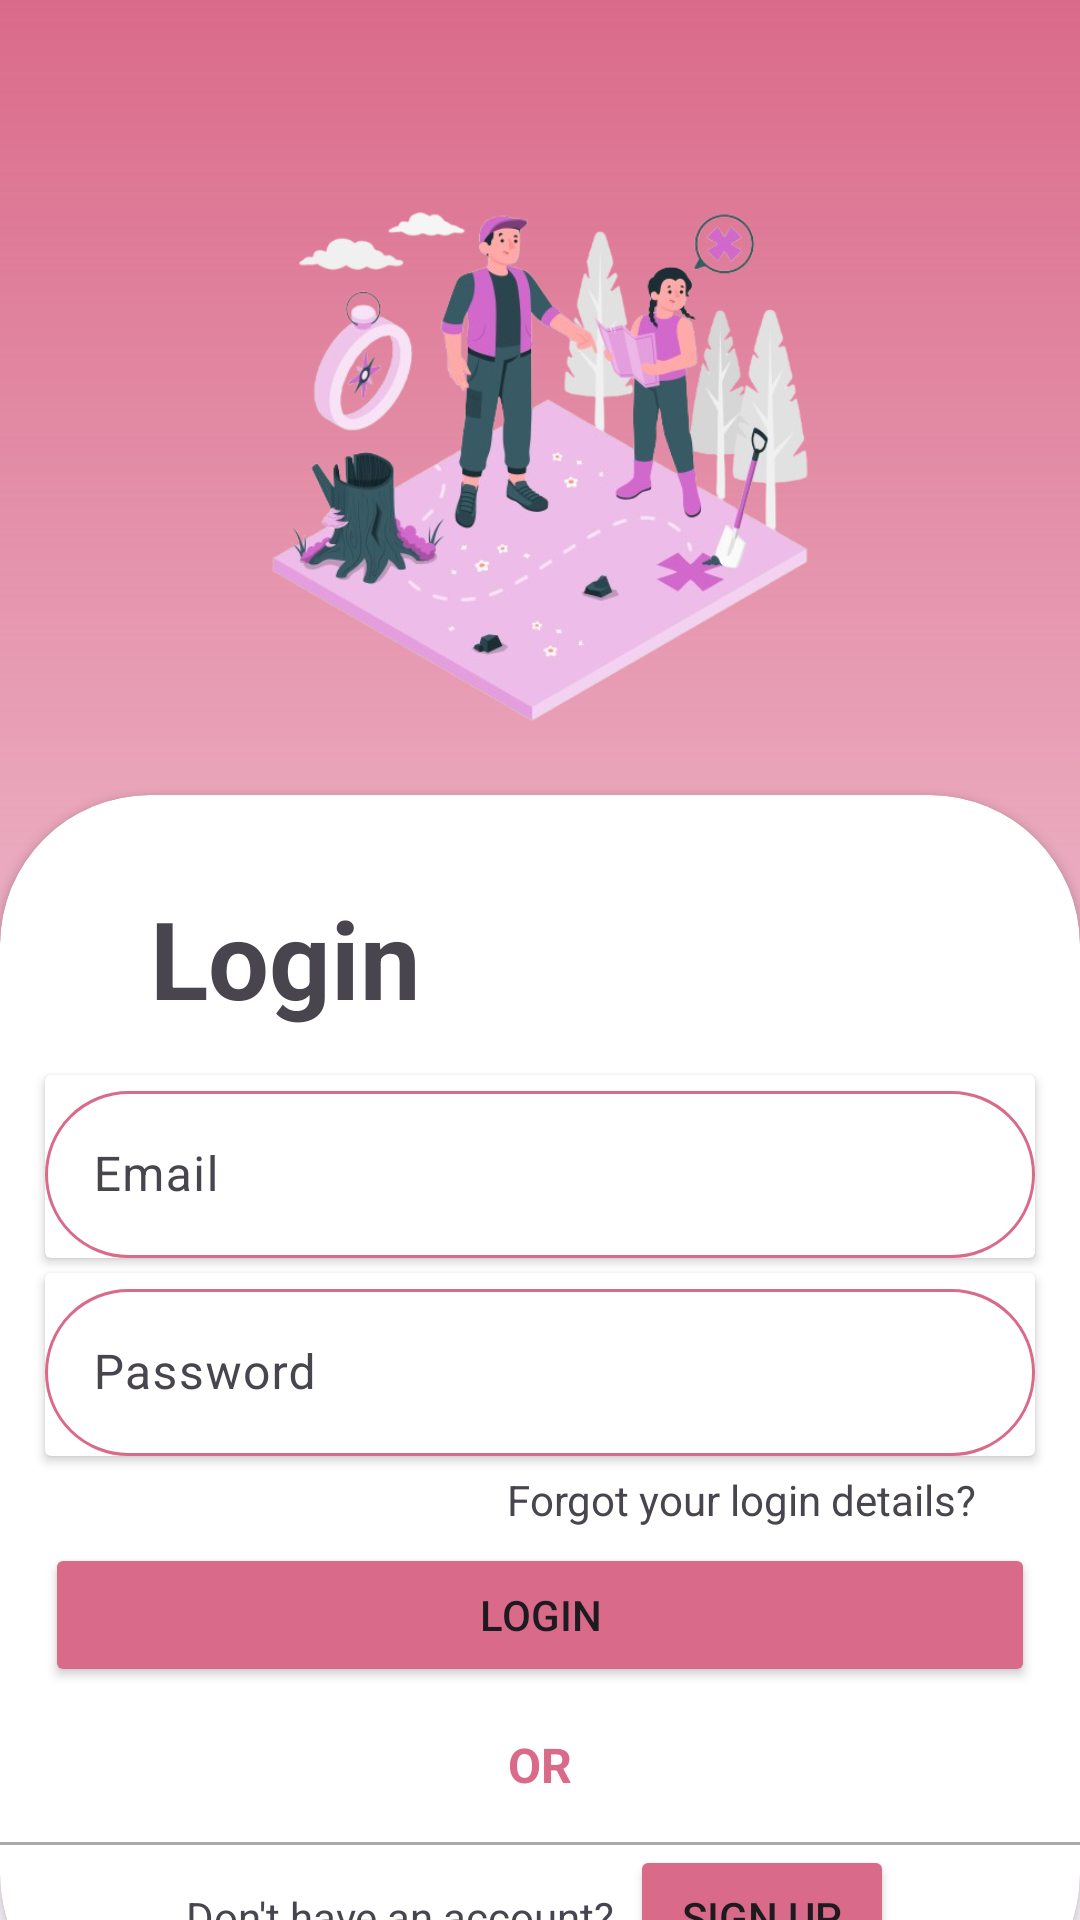

This screen was rendered from an Android layout file. Write that file and the resources it references.
<!-- AndroidManifest.xml: application theme Theme.FindMeHere -->
<!-- res/layout/login.xml -->
<?xml version="1.0" encoding="utf-8"?>
<androidx.constraintlayout.widget.ConstraintLayout xmlns:android="http://schemas.android.com/apk/res/android"
    xmlns:tools="http://schemas.android.com/tools"
    android:layout_width="match_parent"
    android:layout_height="match_parent"
    xmlns:app="http://schemas.android.com/apk/res-auto">

    <LinearLayout
        android:layout_width="match_parent"
        android:layout_height="match_parent"
        android:background="@drawable/gradient_background"
        android:orientation="vertical"

        >
        <ImageView
            android:layout_width="match_parent"
            android:layout_height="185dp"
            android:src="@drawable/findmeherelogo"

            android:layout_marginBottom="20dp"
            android:layout_marginTop="60dp"
            />

        <androidx.cardview.widget.CardView
            android:layout_width="match_parent"
            android:layout_height="match_parent"
            app:cardCornerRadius="50dp"
            android:layout_marginBottom="-35dp"
            >
            <LinearLayout
                android:layout_width="match_parent"
                android:layout_height="match_parent"
                android:orientation="vertical"
                >

                <TextView
                    android:layout_width="wrap_content"
                    android:layout_height="wrap_content"
                    android:text="@string/login"
                    android:textSize="36sp"
                    android:textStyle="bold"
                    android:layout_marginStart="50dp"
                    android:layout_marginBottom="15dp"
                    android:layout_marginTop="30sp"/>



                <androidx.cardview.widget.CardView
                    android:layout_width="match_parent"
                    android:layout_height="wrap_content"
                    android:layout_marginLeft="15dp"
                    android:layout_marginRight="15dp"
                    android:layout_marginBottom="5dp"
                    >
                    <com.google.android.material.textfield.TextInputLayout
                        android:layout_width="match_parent"
                        android:layout_height="match_parent"
                        app:boxBackgroundMode="outline"

                        >
                        <com.google.android.material.textfield.TextInputEditText
                            android:id="@+id/etEmailLogin"
                            android:layout_width="match_parent"
                            android:layout_height="match_parent"
                            android:background="@drawable/edittext_shape"
                            android:hint="@string/email"

                            />
                    </com.google.android.material.textfield.TextInputLayout>

                </androidx.cardview.widget.CardView>



                <androidx.cardview.widget.CardView
                    android:layout_width="match_parent"
                    android:layout_height="wrap_content"
                    android:layout_marginLeft="15dp"
                    android:layout_marginRight="15dp"
                    >
                    <com.google.android.material.textfield.TextInputLayout
                        android:layout_width="match_parent"
                        android:layout_height="match_parent"
                        >

                        <com.google.android.material.textfield.TextInputEditText
                            android:id="@+id/etPasswordLogin"
                            android:layout_width="match_parent"
                            android:layout_height="match_parent"
                            android:background="@drawable/edittext_shape"
                            android:hint="@string/password"
                            android:inputType="textPassword"

                            />
                    </com.google.android.material.textfield.TextInputLayout>


                </androidx.cardview.widget.CardView>

                <TextView
                    android:layout_width="match_parent"
                    android:layout_height="wrap_content"
                    android:text="@string/forgot_your_login_details"
                    android:gravity="right"
                    android:id="@+id/forgotlogin"
                    android:layout_marginRight="30sp"
                    android:textSize="14sp"
                    android:padding="5dp"
                    tools:ignore="RtlHardcoded"
                    />
                <ProgressBar
                    android:id="@+id/progressBarLogin"
                    android:layout_width="wrap_content"
                    android:layout_gravity="center"
                    android:layout_height="wrap_content"
                    android:visibility="gone"
                    tools:ignore="MissingConstraints" />
                <Button
                    android:id="@+id/btnLogin"
                    android:layout_width="match_parent"
                    android:layout_height="wrap_content"
                    android:text="@string/login"
                    android:layout_gravity="center"
                    android:layout_marginLeft="15dp"
                    android:backgroundTint="@color/purple"
                    android:layout_marginRight="15dp"
                    />

                <TextView
                    android:layout_width="match_parent"
                    android:layout_height="wrap_content"
                    android:text="@string/or"
                    android:textStyle="bold"
                    android:gravity="center"
                    android:textSize="16sp"
                    android:padding="15dp"
                    tools:ignore="RtlHardcoded"
                    android:layout_marginLeft="15dp"
                    android:layout_marginRight="15dp"
                    android:textColor="@color/purple"/>


                <View
                    android:layout_width="match_parent"
                    android:layout_height="1dp"
                    android:background="@android:color/darker_gray"/>
                <LinearLayout
                    android:layout_width="match_parent"
                    android:layout_height="wrap_content"
                    android:gravity="center"
                    >

                    <TextView
                        android:layout_width="wrap_content"
                        android:layout_height="wrap_content"
                        android:text="@string/don_t_have_an_account"
                        android:gravity="center"
                        android:textSize="14sp"
                        tools:ignore="RtlHardcoded"
                        />
                    <Button
                        android:id="@+id/btnSignup"
                        android:layout_width="wrap_content"
                        android:layout_height="wrap_content"
                        android:backgroundTint="@color/purple"
                        android:layout_marginStart="5dp"
                        android:text="@string/sign_up"/>
                </LinearLayout>
                <View
                    android:layout_width="match_parent"
                    android:layout_height="1dp"
                    android:background="@android:color/darker_gray"/>

            </LinearLayout>
        </androidx.cardview.widget.CardView>

    </LinearLayout>

</androidx.constraintlayout.widget.ConstraintLayout>
<!-- resources referenced by this layout -->
<resources>
  <color name="purple">#DA6A8A</color>
  <!-- drawable edittext_shape (drawable) -->
  <shape android:shape="rectangle" xmlns:android="http://schemas.android.com/apk/res/android">
      <solid android:color="#FFFFFF"/>
      <stroke android:width="1dp" android:color="@color/purple"/>
      <corners android:radius="50dp"/>
  </shape>
  <!-- drawable findmeherelogo: png bitmap (drawable, 220946 bytes) -->
  <!-- drawable gradient_background (drawable) -->
  <shape android:shape="rectangle" xmlns:android="http://schemas.android.com/apk/res/android">
          <gradient
              android:endColor="@color/purple"
              android:angle="90"
              />
  </shape>
  <string name="don_t_have_an_account">Don\'t have an account?</string>
  <string name="email">Email</string>
  <string name="forgot_your_login_details">Forgot your login details?</string>
  <string name="login">Login</string>
  <string name="or">OR</string>
  <string name="password">Password</string>
  <string name="sign_up">Sign up</string>
  <style name="Theme.FindMeHere" parent="Base.Theme.FindMeHere" />
  <style name="Base.Theme.FindMeHere" parent="Theme.Material3.DayNight.NoActionBar">
          
          
      </style>
</resources>
